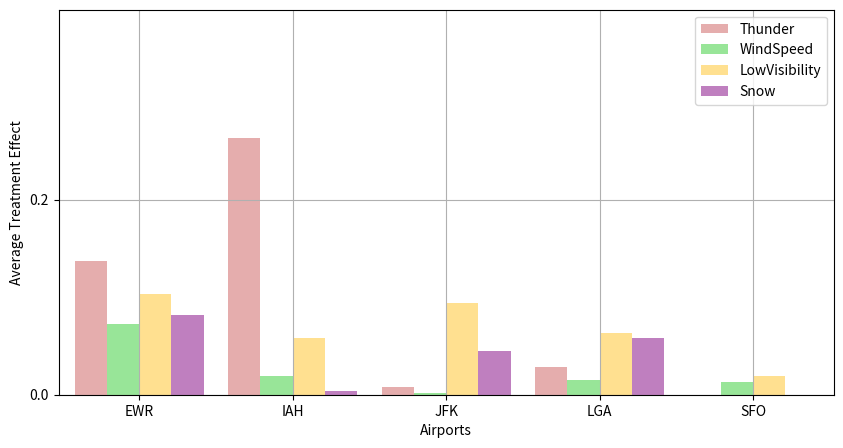

Reproduce this figure in Python. (Note: this script raises an exception after producing the figure.)
import pandas as pd
import matplotlib.pyplot as plt
import numpy as np
# data to plot

def att():
    raw_data = {'first_name': ['EWR', 'IAH', 'JFK', 'LGA', 'SFO'],
                'Thunder': [0.137003427,
0.263518179,
0.00764084,
0.028428731,
8.40833E-12],
                'WindSpeed': [0.072219808,
0.018866153,
0.001928663,
0.015353816,
0.012587407],
                'LowVisibility': [0.103576355,
0.058249014,
0.093852093,
0.06375177,
0.019470698],
                'Snow': [0.08187676,
0.004285469,
0.044778897,
0.058227619,
0]}


    df = pd.DataFrame(raw_data, columns=['first_name', 'Thunder', 'WindSpeed', 'LowVisibility','Snow'])
    df
    pos = list(range(len(df['Thunder'])))
    width = 0.21
    # Plotting the bars
    fig, ax = plt.subplots(figsize=(10, 5))

    # Create a bar with pre_score data,
    # in position pos,
    plt.bar(pos,
            # using df['pre_score'] data,
            df['Thunder'],
            # of width
            width,
            # with alpha 0.5
            alpha=0.5,
            # with color
            color='#CD5C5C',
            # with label the first value in first_name
            label=df['first_name'][0])

    # Create a bar with mid_score data,
    # in position pos + some width buffer,
    plt.bar([p + width for p in pos],
            # using df['mid_score'] data,
            df['WindSpeed'],
            # of width
            width,
            # with alpha 0.5
            alpha=0.5,
            # with color
            color='#32CD32',
            # with label the second value in first_name
            label=df['first_name'][1])

    # Create a bar with post_score data,
    # in position pos + some width buffer,
    plt.bar([p + width * 2 for p in pos],
            # using df['post_score'] data,
            df['LowVisibility'],
            # of width
            width,
            # with alpha 0.5
            alpha=0.5,
            # with color
            color='#FFC222',
            # with label the third value in first_name
            label=df['first_name'][2])
    plt.bar([p + width * 3 for p in pos],
            # using df['post_score'] data,
            df['Snow'],
            # of width
            width,
            # with alpha 0.5
            alpha=0.5,
            # with color
            color='#800080',
            # with label the third value in first_name
            label=df['first_name'][3])

    # Set the y axis label
    ax.set_ylabel('Average Treatment Effect')
    ax.set_xlabel('Airports')

    # Set the chart's title

    # Set the position of the x ticks
    ax.set_xticks([p + 1.5 * width for p in pos])

    # Set the labels for the x ticks
    ax.set_xticklabels(df['first_name'])

    # Setting the x-axis and y-axis limits
    plt.xlim(min(pos) - width, max(pos) + width * 4)
    plt.ylim([0, max(df['Thunder'] + df['WindSpeed'] + df['LowVisibility']+df['Snow'])])

    # Adding the legend and showing the plot
    plt.legend(['Thunder', 'WindSpeed', 'LowVisibility','Snow'], loc='upper right')
    plt.grid()
    plt.rcParams.update({'font.size': 40})
    plt.savefig('/Users/<user>/Documents/ZaliSQL/paper_vldb17_demo/camera-ready-paper/Figures/att.png')
    plt.show()
if __name__ == "__main__":
    att()